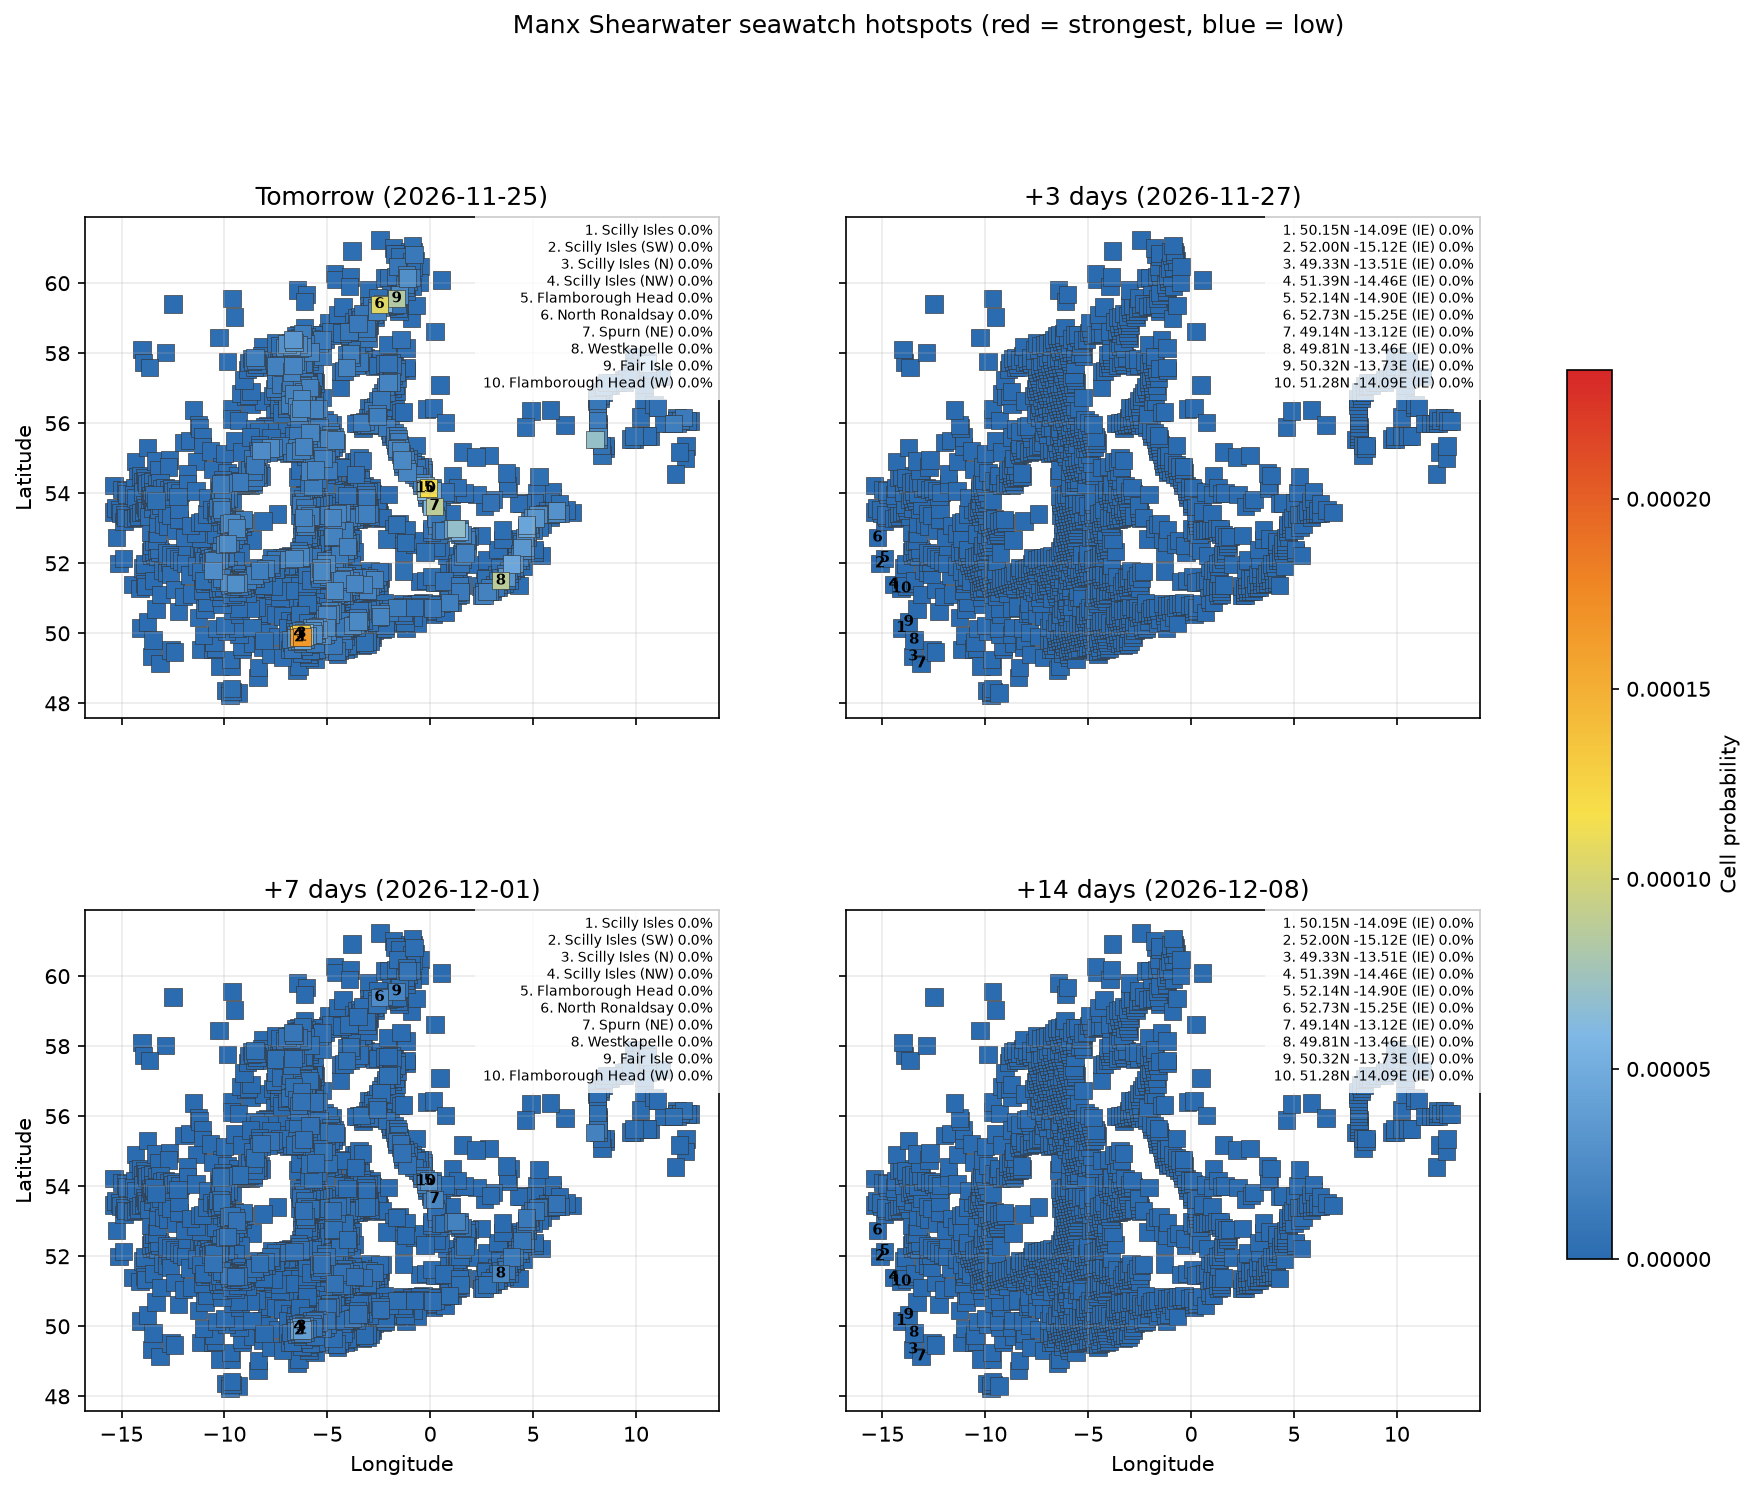

The table this chart was drawn from, first rows:
date, location, country, latitude, longitude, probability, anomaly_score, rank
2026-11-25, Scilly Isles, GB, 49.9, -6.24, 0.0001648, -0.01204, 1
2026-11-25, Scilly Isles (SW), GB, 49.88, -6.377, 0.0001602, -0.01171, 2
2026-11-25, Scilly Isles (N), GB, 49.99, -6.271, 0.0001316, -0.009615, 3
2026-11-25, Scilly Isles (NW), GB, 49.97, -6.407, 0.0001279, -0.009342, 4
2026-11-25, Flamborough Head, GB, 54.15, -0.07536, 0.0001171, -0.008558, 5
2026-11-25, North Ronaldsay, GB, 59.4, -2.474, 0.0001051, -0.007681, 6
2026-11-25, Spurn (NE), GB, 53.63, 0.2022, 8.80690282686867e-05, -0.006435, 7
2026-11-25, Westkapelle, NL, 51.5, 3.423, 8.743643193435284e-05, -0.006389, 8
2026-11-25, Fair Isle, GB, 59.56, -1.637, 8.352940463712477e-05, -0.006103, 9
2026-11-25, Flamborough Head (W), GB, 54.14, -0.227, 7.301777317439257e-05, -0.005335, 10
2026-11-25, Scilly Isles (E), GB, 49.92, -6.104, 7.267929294247646e-05, -0.00531, 11
2026-11-25, Blåvand, DK, 55.53, 8.005, 6.968837447419368e-05, -0.005092, 12
2026-11-25, Norfolk coast (NW), GB, 52.99, 1.251, 6.884046957074305e-05, -0.00503, 13
2026-11-25, Flamborough Head (SW), GB, 54.05, -0.2052, 6.173750681254885e-05, -0.004511, 14
2026-11-25, Skagen, DK, 57.71, 10.57, 6.063629150398316e-05, -0.00443, 15
2026-11-25, Scilly Isles (NE), GB, 50.01, -6.134, 6.018846792996033e-05, -0.004398, 16
2026-11-25, Spurn, GB, 53.62, 0.05228, 5.984355489257433e-05, -0.004373, 17
2026-11-25, North Ronaldsay (NE), GB, 59.41, -2.301, 5.178357043004574e-05, -0.003784, 18
2026-11-25, Norfolk coast (SE), GB, 52.91, 1.416, 5.0411831499840575e-05, -0.003683, 19
2026-11-25, Flamborough Head (E), GB, 54.07, 0.09763, 4.774662723078931e-05, -0.003489, 20
2026-11-25, Flamborough Head (NW), GB, 54.23, -0.249, 4.628529250443974e-05, -0.003382, 21
2026-11-25, Maasvlakte, NL, 51.98, 3.937, 4.522730445624753e-05, -0.003305, 22
2026-11-25, Texel (NW), NL, 53.1, 4.68, 4.4261599368937615e-05, -0.003234, 23
2026-11-25, Texel (SW), NL, 53.01, 4.691, 4.3828206111088735e-05, -0.003202, 24
2026-11-25, Scilly Isles (SE), GB, 49.81, -6.21, 4.2102287940610304e-05, -0.003076, 25
2026-11-25, Norfolk coast (W), GB, 52.97, 1.103, 4.033977469083045e-05, -0.002947, 26
2026-11-25, Outer Hebrides (N), GB, 58.39, -6.667, 3.406759755558211e-05, -0.002489, 27
2026-11-25, Outer Hebrides (N), GB, 58.31, -6.626, 3.3699328865764e-05, -0.002462, 28
2026-11-25, IJmuiden (W), NL, 52.46, 4.463, 3.308339783886939e-05, -0.002417, 29
2026-11-25, Neeltje Jans, NL, 51.61, 3.698, 3.128024449075275e-05, -0.002286, 30
2026-11-25, Vlieland, NL, 53.29, 5.107, 3.1085615542536245e-05, -0.002271, 31
2026-11-25, Norfolk coast (SW), GB, 52.9, 1.269, 3.074397336348636e-05, -0.002246, 32
2026-11-25, Maasvlakte (NE), NL, 51.99, 4.083, 3.035165025684407e-05, -0.002218, 33
2026-11-25, Scilly Isles (E), GB, 49.94, -5.968, 2.9940620024675788e-05, -0.002188, 34
2026-11-25, Outer Hebrides (NW), GB, 58.26, -6.958, 2.9709678269122294e-05, -0.002171, 35
2026-11-25, Flamborough Head (SE), GB, 54.06, -0.05382, 2.9560661274369272e-05, -0.00216, 36
2026-11-25, Schiermonnikoog, NL, 53.51, 6.139, 2.9442009553084886e-05, -0.002151, 37
2026-11-25, Outer Hebrides, GB, 58.2, -6.751, 2.9305064013544955e-05, -0.002141, 38
2026-11-25, Scilly Isles (SW), GB, 49.86, -6.513, 2.8051707178006244e-05, -0.00205, 39
2026-11-25, 49.98N -5.69E (GB), GB, 49.98, -5.694, 2.714270311915174e-05, -0.001983, 40
2026-11-25, 50.06N -5.72E (GB), GB, 50.06, -5.724, 2.7096132863285785e-05, -0.00198, 41
2026-11-25, Scilly Isles (S), GB, 49.79, -6.346, 2.7039627983656568e-05, -0.001976, 42
2026-11-25, Shetland (SE), GB, 60.15, -1.113, 2.6693662899267014e-05, -0.00195, 43
2026-11-25, 51.42N -9.47E (IE), IE, 51.42, -9.471, 2.6579075152707236e-05, -0.001942, 44
2026-11-25, 50.17N -5.62E (GB), GB, 50.17, -5.616, 2.643323625600289e-05, -0.001931, 45
2026-11-25, 50.10N -5.45E (GB), GB, 50.1, -5.449, 2.6183484910030793e-05, -0.001913, 46
2026-11-25, 50.19N -5.48E (GB), GB, 50.19, -5.478, 2.6127200968917935e-05, -0.001909, 47
2026-11-25, 51.79N -10.54E (IE), IE, 51.79, -10.54, 2.5640194211774692e-05, -0.001873, 48
2026-11-25, Terschelling, NL, 53.39, 5.247, 2.528784997927412e-05, -0.001848, 49
2026-11-25, 55.23N -8.23E (IE), IE, 55.23, -8.227, 2.4906157269075663e-05, -0.00182, 50
2026-11-25, Spurn (NW), GB, 53.71, 0.03128, 2.4853161508833265e-05, -0.001816, 51
2026-11-25, 52.56N -9.84E (IE), IE, 52.56, -9.837, 2.4541699414399614e-05, -0.001793, 52
2026-11-25, Outer Hebrides (NW), GB, 58.29, -6.792, 2.4501578876744203e-05, -0.00179, 53
2026-11-25, Camperduin, NL, 52.73, 4.576, 2.4358704438844397e-05, -0.00178, 54
2026-11-25, Blåvand (NE), DK, 55.63, 8.159, 2.4298464957876122e-05, -0.001775, 55
2026-11-25, 55.29N -7.77E (IE), IE, 55.29, -7.768, 2.413959782984766e-05, -0.001764, 56
2026-11-25, Vlieland (W), NL, 53.29, 4.957, 2.3836689315033866e-05, -0.001742, 57
2026-11-25, Outer Hebrides (E), GB, 58.24, -6.419, 2.3588174627011834e-05, -0.001724, 58
2026-11-25, Schiermonnikoog (SW), NL, 53.42, 6.148, 2.3490369409048443e-05, -0.001716, 59
2026-11-25, 50.08N -5.59E (GB), GB, 50.08, -5.586, 2.3478411801765954e-05, -0.001715, 60
... 30,558 more rows
